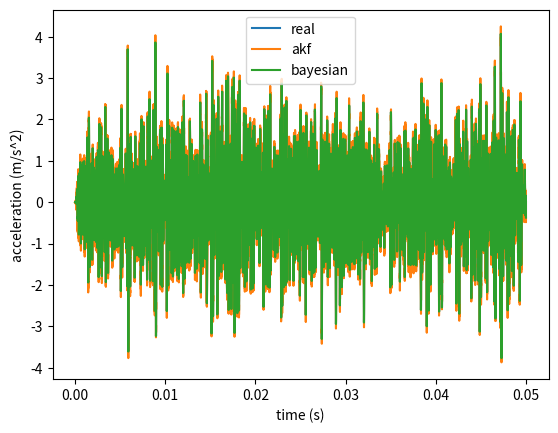
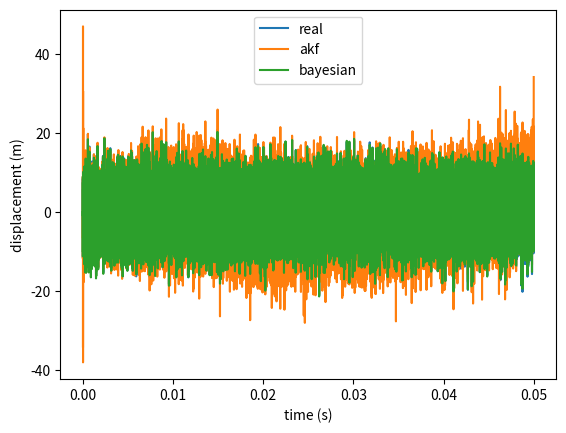

Recreate these plots in Python, in order.
# -*- coding: utf-8 -*-
"""
Created on Fri Nov 12 20:41:36 2021

[redacted]
[redacted]

        Python implementation of original Matlab code from:
        * Sedehi, Omid, et al. "Sequential Bayesian estimation of 
          state and input in dynamical systems using output-only measurements." 
          Mechanical Systems and Signal Processing 131 (2019): 659-688.

        Implementation of Augmented Kalman Filter originally from Matlab code
        created by O. Sedehi, based on:
        * Lourens, E., et al. "An augmented Kalman filter for force 
          identification in structural dynamics." 
          Mechanical Systems and Signal Processing 27 (2012): 446-460.
"""

import numpy as np
import scipy.linalg as sc
import matplotlib.pyplot as plt

# ---------- Structural Model ---------------------------

M = np.identity(8)

C = np.array([[2, -1, 0, 0, 0, 0, 0, 0],
             [-1, 2, -1, 0, 0, 0, 0, 0],
             [0, -1, 2, -1, 0, 0, 0, 0],
             [0, 0, -1, 2, -1, 0, 0, 0],
             [0, 0, 0, -1, 2, -1, 0, 0],
             [0, 0, 0, 0, -1, 2, -1, 0],        
             [0, 0, 0, 0, 0, -1, 2, -1],
             [0, 0, 0, 0, 0, 0, -1, 1]])        
    
K = np.array([[2000, -1000, 0, 0, 0, 0, 0, 0],
              [-1000, 2000, -1000, 0, 0, 0, 0, 0],
              [0, -1000, 2000, -1000, 0, 0, 0, 0],
              [0, 0, -1000, 2000, -1000, 0, 0, 0],
              [0, 0, 0, -1000, 2000, -1000, 0, 0],
              [0, 0, 0, 0, -1000, 2000, -1000, 0],
              [0, 0, 0, 0, 0, -1000, 2000, -1000],
              [0, 0, 0, 0, 0, 0, -1000, 1000]])



# Define the number of DOFs of the model
ndof = np.shape(M)[1]

# Define the selection matrix for the input
nf = 1
Sp = np.zeros((ndof,nf))
Sp[0][0] = 1

# Define the continuous-time system matrices [Ac] and [Bc]

Z = np.zeros((ndof,ndof))
I = np.identity(ndof)
Ac = np.vstack((np.hstack((Z, I)),
               (np.hstack((-np.linalg.solve(M,K), -np.linalg.solve(M,C))))))
Bc = np.vstack((Z,np.linalg.solve(I.T,M.T))) @ Sp

# Define the discrete-time system matrices [A] and [B]

dt = 0.001
A = sc.expm(Ac * dt)
B = (A - np.identity(2*ndof)) @ np.linalg.inv(Ac) @ Bc

# ---------- Input ---------------------------

np.random.seed(1)

T = 50
Ndata = T/dt + 1
t = np.linspace(0, T, num=int(Ndata))
input_mu , input_std = 0 , 5
p_real = np.random.normal(input_mu, input_std, size=(int(Ndata),int(nf)))

# ---------- Structural Responses ---------------------------

Ge = np.vstack((np.hstack((I,Z)),
               (np.hstack((Z, I))),
               (np.hstack((-np.linalg.solve(M,K), -np.linalg.solve(M,C))))))
Je = np.vstack((Z,Z,np.linalg.solve(I.T,M.T))) @ Sp

# Pre-allocate matrices
x_real = np.zeros((2*ndof,int(Ndata)))
y_real = np.zeros((3*ndof,int(Ndata)))

# Initialize
x_real[:,0] = np.zeros((1,2*ndof))
y_real[:,0] = Ge @ x_real[:,0] + Je @ p_real[0,:]

for i in range(int(Ndata)-1):
    x_real[:,i+1] = A @ x_real[:,i] + B @ p_real[i,:]
    y_real[:,i+1] = Ge @ x_real[:,i] + Je @ p_real[i,:]
    

# ---------- Measurements ---------------------------
# np.random.seed(12)

na = 2
nv = 0
nd = 0
Sa = np.zeros((na,ndof))
Sa[0][0] = 1
Sa[1][3] = 1
G = Sa @ np.hstack([-np.linalg.solve(M,K), -np.linalg.solve(M,C)])
J = Sa @ np.linalg.solve(I.T,M.T) @ Sp

ry = np.var(y_real[19,:], axis = 0) * 0.01**2

nm = na + nv + nd

R = np.identity(nm) * ry

y_meas = np.zeros((int(nm),int(Ndata)))
meas_noise = np.random.normal(0,np.sqrt(ry),(int(nm),int(Ndata)))

for i in range(int(Ndata)-1):
    y_meas[:,i] = G @ x_real[:,i] + J @ p_real[i,:] + meas_noise[:,i]
    
    
# --------- Bayesian JISE -----------------

nu = 0
kappa = 1

Qx_bay = np.identity(int(2*ndof))*10**-3

x_bay = np.zeros((int(2*ndof),int(Ndata)))
p_bay = np.zeros((int(nf),int(Ndata)))
Px_bay = np.zeros((int(2*ndof),int(2*ndof),int(Ndata)))
Pp_bay = np.zeros((int(nf),int(nf),int(Ndata)))
Pxp_bay = np.zeros((int(2*ndof),int(nf),int(Ndata)))

Px_bay[:,:,0] = np.identity(Px_bay.shape[0])*Qx_bay
Pp_bay[:,:,0] = np.identity(Pp_bay.shape[0])*10**-3

mp = np.zeros((int(nf),int(Ndata)))
mpp = np.zeros((int(nf),int(Ndata)))
mx = np.zeros((int(2*ndof),int(Ndata)))
m = np.zeros((int(nm),int(Ndata)))

for i in range(int(Ndata)-1):
    # Time update for input and state
    Pp_bay[:,:,i+1] = Pp_bay[:,:,i]
    x_bay[:,i+1] = A @ x_bay[:,i]
    Px_bay[:,:,i+1] = ((A @ Px_bay[:,:,i] @ A.T) + 
                       (B @ Pp_bay[:,:,i] @ B.T) +
                       (A @ Pxp_bay[:,:,i] @ B.T) + 
                       (B @ Pxp_bay[:,:,i].T @ A.T) +
                       Qx_bay)
    
    # Kalman Gain matirx for input estimation
    Kp = Pp_bay[:,:,i+1] @ J.T @ (np.linalg.inv(J @ Pp_bay[:,:,i+1] @ J.T + R))
    
    # Measurement update for input
    p_bay[:,i+1] = Kp @ (y_meas[:,i+1] - G @ x_bay[:,i+1])
    Pp_bay[:,:,i+1] = (Pp_bay[:,:,i+1] + 
                       Kp @ G @ Px_bay[:,:,i+1] @ G.T @ Kp.T -
                       Kp @ J @ Pp_bay[:,:,i+1])
    
    # Updating the state based on the new input
    x_bay[:,i+1] = A @ x_bay[:,i] + B @ p_bay[:,i]
    Px_bay[:,:,i+1] = ((A @ Px_bay[:,:,i] @ A.T) + 
                       (B @ Pp_bay[:,:,i] @ B.T) +
                       (A @ Pxp_bay[:,:,i] @ B.T) + 
                       (B @ Pxp_bay[:,:,i].T @ A.T) +
                       Qx_bay)
    
    # Kalman Gain for state estimation
    Kx = Px_bay[:,:,i+1] @ G.T @ np.linalg.inv(G @ Px_bay[:,:,i+1] @ G.T + R)
    
    # Measurement update for state
    x_bay[:,i+1] = (x_bay[:,i+1] + 
                    Kx @ (y_meas[:,i+1] -
                          G @ x_bay[:,i+1] -
                          J @ p_bay[:,i+1]))
    Px_bay[:,:,i+1] = (Px_bay[:,:,i+1] + 
                       Kx @ J @ Pp_bay[:,:,i+1] @ J.T @ Kx.T -
                       Kx @ G @ Px_bay[:,:,i+1])
    
    # Cross-covariance matrix
    Pxp_bay[:,:,i+1] = -Kx @ J @ Pp_bay[:,:,i+1]
    
    # Noise estimation (Bayesian)
    nu = nu + 1
    kappa = kappa + 1
    mx[:,i+1] = x_bay[:,i+1] - x_bay[:,i]
    Qx_bay = ((Qx_bay * (nu + nf)) + (mx[:,i+1] @ mx[:,i+1].T)) / (nu + nf + 1)
    m[:,i+1] = (y_meas[:,i+1] - 
                G @ x_bay[:,i+1] - 
                J @ p_bay[:,i+1])
    R = ((R*(nu + nf)) + (m[:,i+1] @ m[:,i+1].T)) / (nu + nf + 1)


# Reconstruct the signal

y_bay = np.zeros((int(3*ndof),int(Ndata)))

for i in range(int(Ndata)-1):
    y_bay[:,i] = Ge @ x_bay[:,i] + Je @ p_bay[:,i]



# ---------- AKF ---------------------------

A_akf = np.vstack((np.hstack((A,B)),
                    (np.hstack((np.zeros((nf,2*ndof)),np.identity(nf))))))
G_akf = np.hstack((G,J))

Ge_akf = np.hstack((Ge,Je))

Ac = np.vstack((np.hstack((Ac,Bc)),
                    (np.hstack((np.zeros((nf,2*ndof)),np.identity(nf))))))

Qp = np.identity(nf)*10**4
Qx_akf = np.zeros((2*ndof,2*ndof))
Qx_akf[int(ndof):,int(ndof):] = np.identity(ndof)*10**-8
Z_akf = np.zeros((2*ndof,nf))
Q_akf = np.vstack((np.hstack((Qx_akf,Z_akf)),
                   np.hstack((Z_akf.T,Qp))))

# Pre-allocate AKF state matrix
x_akf = np.zeros((int(2*ndof+nf),int(Ndata)))

# Pre-allocate Covariance 
Px_akf = np.zeros((int(2*ndof+nf),int(2*ndof+nf),int(Ndata)))

# Initialize 
Px_akf[:,:,0] = Q_akf

# AKF algorithm
for i in range(int(Ndata)-1):
    # Time update for state
    x_akf[:,i+1] = A_akf @ x_akf[:,i]
    Px_akf[:,:,i+1] = A_akf @ Px_akf[:,:,i] @ A_akf.T + Q_akf
    # Kalman Gain for state estimation
    KG_akf = Px_akf[:,:,i+1] @ G_akf.T @ np.linalg.inv(G_akf @ Px_akf[:,:,i+1] @ G_akf.T + R)
    # Measurement update for state
    x_akf[:,i+1] = x_akf[:,i+1] + (KG_akf @ (y_meas[:,i+1] - G_akf @ x_akf[:,i+1]))
    Px_akf[:,:,i+1] = Px_akf[:,:,i+1] - (KG_akf @ G_akf @ Px_akf[:,:,i+1])

# Reconstruct the signal

# Define the variable y_akf
y_akf = np.zeros((int(3*ndof),int(Ndata)))

for i in range(int(Ndata)-1):
    y_akf[:,i] = Ge_akf @ x_akf[:,i]

p_akf = x_akf[int(2*ndof):,:]


#-------- Plots ------------------------------------

plt.close(fig='all')

plot_dof = int(21) # Define the DOF to be plotted below. DOFs [17:24] are acclerations

plt.figure(0)
plt.plot(t*dt,y_real[plot_dof,:])
plt.plot(t*dt,y_akf[plot_dof,:])
plt.plot(t*dt,y_bay[plot_dof,:])
plt.xlabel('time (s)')
plt.ylabel('acceleration (m/s^2)')
plt.legend(['real','akf','bayesian'])


plt.figure(1)
plt.plot(t*dt,p_real[:,0])
plt.plot(t*dt,p_akf[0,:])
plt.plot(t*dt,p_bay[0,:])
plt.xlabel('time (s)')
plt.ylabel('displacement (m)')
plt.legend(['real','akf','bayesian'])





    
